Run: headless pygame with SDL's dummy video driver; simulated clock (each Clock.tick advances the game by its frame time, no real sleeping); random seed 0; keys injected as events and as key.get_pressed() state; no mouse input.
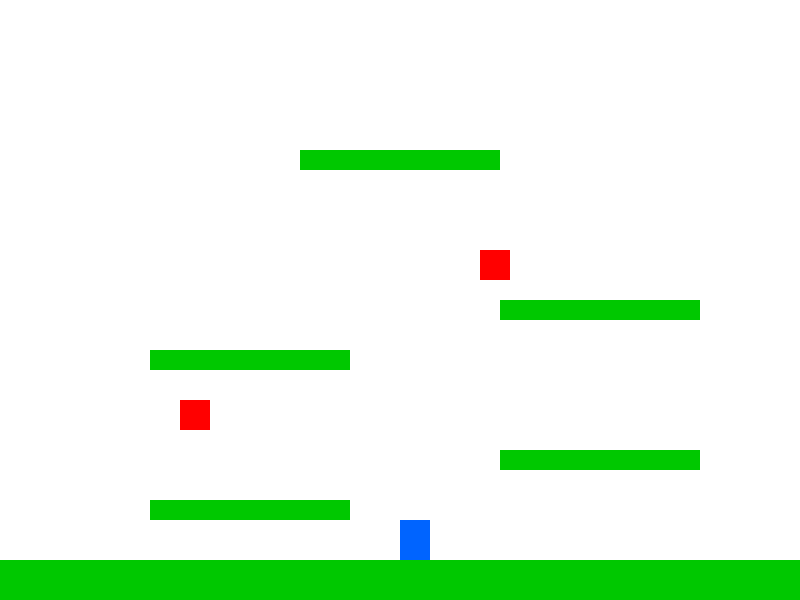
Frame 1 of 4 · flips 1–60 · no input
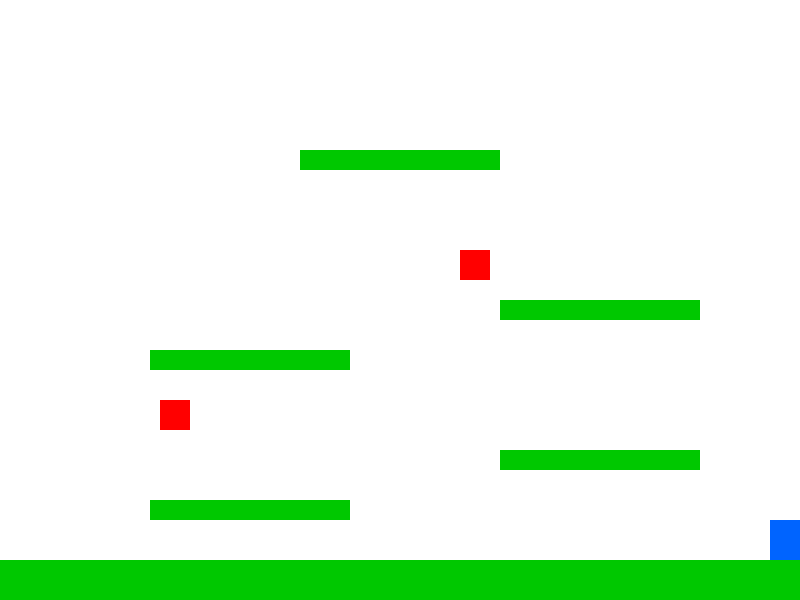
Frame 2 of 4 · flips 61–180 · tapped SPACE, RETURN · held RIGHT (→), D
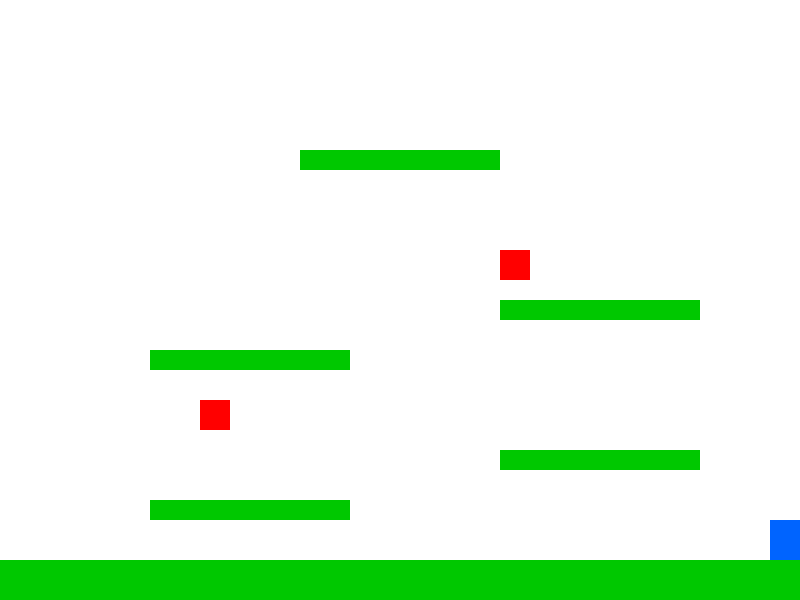
Frame 3 of 4 · flips 181–300 · held DOWN (↓), S
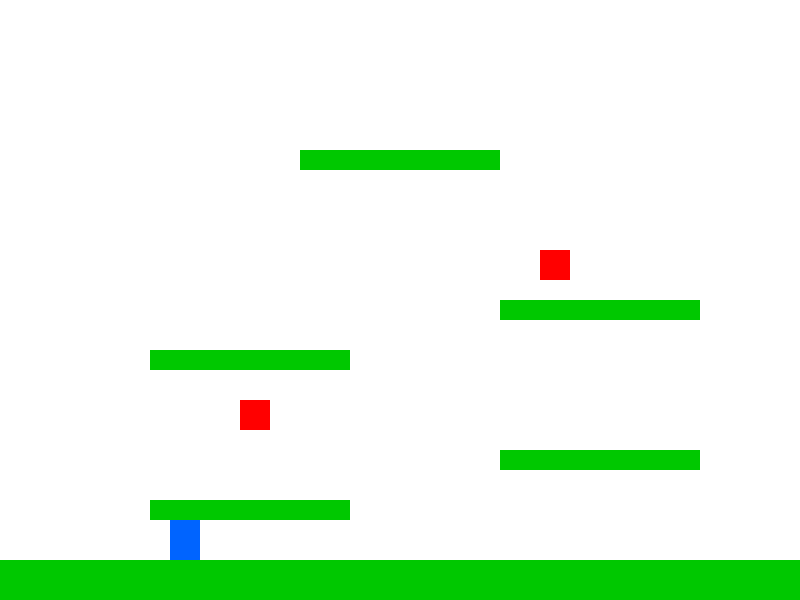
Frame 4 of 4 · flips 301–420 · held LEFT (←), A, UP (↑), W

The pygame program that drew these frames:

import pygame
import sys
from enum import Enum

# 初始化 Pygame
pygame.init()

# 游戏配置
SCREEN_WIDTH = 800
SCREEN_HEIGHT = 600
FPS = 60
GRAVITY = 0.5
JUMP_POWER = -12

# 颜色定义
WHITE = (255, 255, 255)
BLACK = (0, 0, 0)
BLUE = (0, 100, 255)
GREEN = (0, 200, 0)
RED = (255, 0, 0)

class GameState(Enum):
    PLAYING = 1
    GAME_OVER = 2
    WIN = 3

class Player(pygame.sprite.Sprite):
    def __init__(self, x, y):
        super().__init__()
        self.image = pygame.Surface((30, 40))
        self.image.fill(BLUE)
        self.rect = self.image.get_rect()
        self.rect.x = x
        self.rect.y = y
        
        self.vel_y = 0
        self.on_ground = False
        self.speed = 5
    
    def update(self, platforms, enemies):
        # 获取按键
        keys = pygame.key.get_pressed()
        
        # 左右移动
        if keys[pygame.K_LEFT] or keys[pygame.K_a]:
            self.rect.x -= self.speed
        if keys[pygame.K_RIGHT] or keys[pygame.K_d]:
            self.rect.x += self.speed
        
        # 边界检查
        if self.rect.left < 0:
            self.rect.left = 0
        if self.rect.right > SCREEN_WIDTH:
            self.rect.right = SCREEN_WIDTH
        
        # 重力作用
        self.vel_y += GRAVITY
        self.rect.y += self.vel_y
        
        # 碰撞检测 - 平台
        self.on_ground = False
        for platform in platforms:
            if self.rect.colliderect(platform.rect):
                if self.vel_y > 0:  # 从上面落下
                    self.rect.bottom = platform.rect.top
                    self.vel_y = 0
                    self.on_ground = True
        
        # 碰撞检测 - 敌人
        for enemy in enemies:
            if self.rect.colliderect(enemy.rect):
                return False  # 游戏结束
        
        # 掉落死亡
        if self.rect.top > SCREEN_HEIGHT:
            return False
        
        return True
    
    def jump(self):
        if self.on_ground:
            self.vel_y = JUMP_POWER
            self.on_ground = False

class Platform(pygame.sprite.Sprite):
    def __init__(self, x, y, width, height, color=GREEN):
        super().__init__()
        self.image = pygame.Surface((width, height))
        self.image.fill(color)
        self.rect = self.image.get_rect()
        self.rect.x = x
        self.rect.y = y

class Enemy(pygame.sprite.Sprite):
    def __init__(self, x, y, width, height):
        super().__init__()
        self.image = pygame.Surface((width, height))
        self.image.fill(RED)
        self.rect = self.image.get_rect()
        self.rect.x = x
        self.rect.y = y
        
        self.speed = 2
        self.direction = 1
        self.left_bound = x - 50
        self.right_bound = x + 50
    
    def update(self):
        self.rect.x += self.speed * self.direction
        
        if self.rect.x <= self.left_bound or self.rect.x >= self.right_bound:
            self.direction *= -1

class Game:
    def __init__(self):
        self.screen = pygame.display.set_mode((SCREEN_WIDTH, SCREEN_HEIGHT))
        pygame.display.set_caption("Platform Jump Game")
        self.clock = pygame.time.Clock()
        self.font = pygame.font.Font(None, 36)
        self.state = GameState.PLAYING
        
        self.init_level()
    
    def init_level(self):
        self.platforms = pygame.sprite.Group()
        self.enemies = pygame.sprite.Group()
        
        # 创建平台
        self.platforms.add(Platform(0, SCREEN_HEIGHT - 40, SCREEN_WIDTH, 40))  # 地面
        self.platforms.add(Platform(150, 500, 200, 20))
        self.platforms.add(Platform(500, 450, 200, 20))
        self.platforms.add(Platform(150, 350, 200, 20))
        self.platforms.add(Platform(500, 300, 200, 20))
        self.platforms.add(Platform(300, 150, 200, 20))  # 顶部平台
        
        # 创建玩家
        self.player = Player(SCREEN_WIDTH // 2, SCREEN_HEIGHT - 100)
        
        # 创建敌人
        self.enemies.add(Enemy(500, 250, 30, 30))
        self.enemies.add(Enemy(200, 400, 30, 30))
    
    def handle_events(self):
        for event in pygame.event.get():
            if event.type == pygame.QUIT:
                return False
            if event.type == pygame.KEYDOWN:
                if event.key == pygame.K_SPACE:
                    self.player.jump()
                if event.key == pygame.K_r and self.state != GameState.PLAYING:
                    self.state = GameState.PLAYING
                    self.init_level()
        return True
    
    def update(self):
        if self.state != GameState.PLAYING:
            return
        
        # 更新敌人
        self.enemies.update()
        
        # 更新玩家
        is_alive = self.player.update(self.platforms, self.enemies)
        if not is_alive:
            self.state = GameState.GAME_OVER
        
        # 检查胜利条件（到达顶部平台）
        if self.player.rect.y < 100:
            self.state = GameState.WIN
    
    def draw(self):
        self.screen.fill(WHITE)
        
        # 绘制平台
        self.platforms.draw(self.screen)
        
        # 绘制敌人
        self.enemies.draw(self.screen)
        
        # 绘制玩家
        self.screen.blit(self.player.image, self.player.rect)
        
        # 绘制状态信息
        if self.state == GameState.GAME_OVER:
            text = self.font.render("GAME OVER! Press R to Restart", True, RED)
            self.screen.blit(text, (SCREEN_WIDTH // 2 - 200, SCREEN_HEIGHT // 2))
        elif self.state == GameState.WIN:
            text = self.font.render("YOU WIN! Press R to Restart", True, GREEN)
            self.screen.blit(text, (SCREEN_WIDTH // 2 - 180, SCREEN_HEIGHT // 2))
        
        pygame.display.flip()
    
    def run(self):
        running = True
        while running:
            running = self.handle_events()
            self.update()
            self.draw()
            self.clock.tick(FPS)
        
        pygame.quit()
        sys.exit()

if __name__ == "__main__":
    game = Game()
    game.run()
